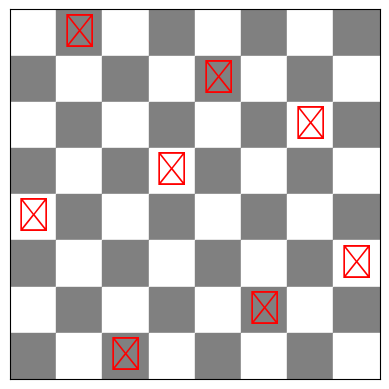

Reproduce this figure in Python.
import random

def conflicts(state):
    attacks = 0
    for i in range(len(state)):
        for j in range(i + 1, len(state)):
            if state[i] == state[j] or abs(state[i] - state[j]) == j - i:
                attacks += 1
    return attacks

def generate_random_state(n):
    return [random.randint(0, n - 1) for _ in range(n)]

def get_neighbors(state):
    neighbors = []
    n = len(state)
    for col in range(n):
        for row in range(n):
            if row != state[col]:
                new_state = state[:]
                new_state[col] = row
                neighbors.append(new_state)
    return neighbors

def local_beam_search(n, beam_width=4, max_steps=1000):
    beam = [generate_random_state(n) for _ in range(beam_width)]
    for step in range(max_steps):
        for state in beam:
            if conflicts(state) == 0:
                return state
        successors = []
        for state in beam:
            successors.extend(get_neighbors(state))
        successors.sort(key=conflicts)
        beam = successors[:beam_width]
    return None

def solve_lbs_with_restarts(n, max_restarts=100):
    random.seed()  # Optional: for reproducibility in testing
    for _ in range(max_restarts):
        solution = local_beam_search(n)
        if solution:
            return solution
    return None

import matplotlib.pyplot as plt

def visualize_board(state):
    n = len(state)
    fig, ax = plt.subplots()
    # 
    for i in range(n):
        for j in range(n):
            if (i + j) % 2 == 0:
                ax.add_patch(plt.Rectangle((j, n - i - 1), 1, 1, color="white"))
            else:
                ax.add_patch(plt.Rectangle((j, n - i - 1), 1, 1, color="gray"))

    # 
    for col, row in enumerate(state):
        ax.text(col + 0.5, n - row - 0.5, "♛", ha="center", va="center", fontsize=24, color="red")

    ax.set_xlim(0, n)
    ax.set_ylim(0, n)
    ax.set_xticks([])
    ax.set_yticks([])
    plt.gca().set_aspect("equal", adjustable="box")
    plt.show()





# To solve:
n = 8
solution = solve_lbs_with_restarts(n)
print(solution)

if solution:
    visualize_board(solution)

